Run: headless pygame with SDL's dummy video driver; simulated clock (each Clock.tick advances the game by its frame time, no real sleeping); random seed 0; keys injected as events and as key.get_pressed() state; mouse plan: one left click at the window centre at the start of phase 2, then a move to the lower-right quarter at the start of phase 3.
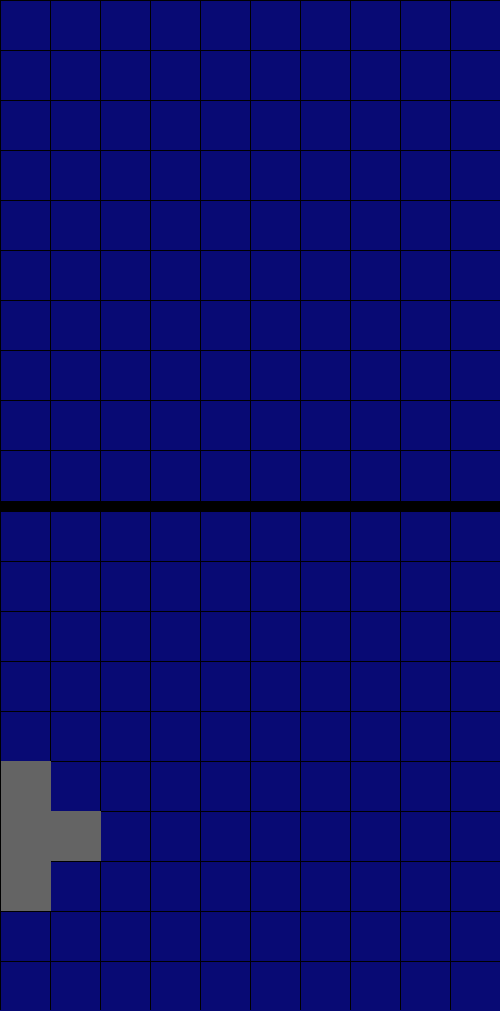
Frame 1 of 4 · flips 1–60 · no input
Frame 2 of 4 · flips 61–180 · clicked the window centre · tapped SPACE, RETURN · held RIGHT (→), D · screen unchanged from frame 1, image omitted
Frame 3 of 4 · flips 181–300 · moved the mouse to the lower-right quarter · held DOWN (↓), S · screen unchanged from frame 2, image omitted
Frame 4 of 4 · flips 301–420 · held LEFT (←), A, UP (↑), W · screen unchanged from frame 3, image omitted

The pygame program that drew these frames:

import pygame
import sys
import random

SIZE = (500, 1011)
SQUARE = 50
FPS = 60
BOARD_SIZE = 10

pygame.init()
WINDOW = pygame.display.set_mode(SIZE)
pygame.display.set_caption('Battleship')
BACKGROUND_COLOR = (8, 10, 116)
BLACK = (0,0,0)
HIT = (150, 0, 0)
MISS = (38, 41, 160)
SHIP = (100, 100, 100)
SUNKEN = (81,71,69)

FPS = 60
#define a first part and a second part:
#first part can put boats and change the lower graph, second part can shoot and can change upper graph
# second for ships, should probably create a class and a lists of objects of this class for the ships of each player
#for shipp coordinates should probably implement a +1,-1 for each coord
#the coordinates should be in a list o matrix and check if coordinates from the bottom and right dont go oustside the border
#and add a sunknen counter which when 00 means boat sunk
#add a sign for when the boat is sunk and hit and maybe change the coolor for sunken ship
# maybe add a side window that shows the pieces in a vertical list and people can click on them and place them
# the peices placed will be placed doawn and to the right

player1_b = []
player1_enemy_b = []

player1_b = [[0,0,0,0,0,0,0,0,0,0],
             [0,0,0,0,0,0,0,0,0,0],
             [0,0,0,0,0,0,0,0,0,0],
             [0,0,0,0,0,0,0,0,0,0],
             [0,0,0,0,0,0,0,0,0,0],
             [1,0,0,0,0,0,0,0,0,0],
             [1,1,0,0,0,0,0,0,0,0],
             [1,0,0,0,0,0,0,0,0,0],
             [0,0,0,0,0,0,0,0,0,0],
             [0,0,0,0,0,0,0,0,0,0]]
player1_enemy_b = [[0,0,0,0,0,0,0,0,0,0],
                   [0,0,0,0,0,0,0,0,0,0],
                   [0,0,0,0,0,0,0,0,0,0],
                   [0,0,0,0,0,0,0,0,0,0],
                   [0,0,0,0,0,0,0,0,0,0],
                   [0,0,0,0,0,0,0,0,0,0],
                   [0,0,0,0,0,0,0,0,0,0],
                   [0,0,0,0,0,0,0,0,0,0],
                   [0,0,0,0,0,0,0,0,0,0],
                   [0,0,0,0,0,0,0,0,0,0]]

player2_b = [[0,0,0,0,0,0,0,0,0,0],
             [0,0,0,0,0,0,0,0,0,0],
             [0,0,0,0,0,0,0,0,0,0],
             [0,0,0,0,0,0,0,0,0,0],
             [0,0,0,0,0,0,0,0,0,0],
             [1,0,0,0,0,0,0,0,0,0],
             [1,1,0,0,0,0,0,0,0,0],
             [1,0,0,0,0,0,0,0,0,0],
             [0,0,0,0,0,0,0,0,0,0],
             [0,0,0,0,0,0,0,0,0,0]]
player2_enemy_b = [[0,0,0,0,0,0,0,0,0,0],
                   [0,0,0,0,0,0,0,0,0,0],
                   [0,0,0,0,0,0,0,0,0,0],
                   [0,0,0,0,0,0,0,0,0,0],
                   [0,0,0,0,0,0,0,0,0,0],
                   [0,0,0,0,0,0,0,0,0,0],
                   [0,0,0,0,0,0,0,0,0,0],
                   [0,0,0,0,0,0,0,0,0,0],
                   [0,0,0,0,0,0,0,0,0,0],
                   [0,0,0,0,0,0,0,0,0,0]]

class Ship():
    def __init__(self, shape):
        self.size = 0
        self.shape = shape
        self.height = len(shape)
        self.width = len(shape[0])
        for i in shape:
            self.size += sum(i)

    def rotate(self):
        self.shape = list(zip(*self.shape[::-1]))
        self.height = len(self.shape)
        self.width = len(self.shape[0])

def grid():
    for i in range(BOARD_SIZE):#vertical
        divider1 = pygame.Rect(i * SQUARE, 0, 1, 1010)
        pygame.draw.rect(WINDOW, BLACK, divider1)
    for i in range(BOARD_SIZE):#horizontal
        divider1 = pygame.Rect(0, i * SQUARE, 500, 1)
        pygame.draw.rect(WINDOW, BLACK, divider1)
        divider2 = pygame.Rect(0, i * SQUARE + 511, 500, 1)
        pygame.draw.rect(WINDOW, BLACK, divider2)
    divider_mid = pygame.Rect(0, 501, 500, 10)#middle
    pygame.draw.rect(WINDOW, BLACK, divider_mid)

def draw(lista1, lista2):
    WINDOW.fill(BACKGROUND_COLOR)
    grid()
    for i in range(BOARD_SIZE):
        for j in range(BOARD_SIZE):
            if(lista1[i][j] == "X"):
                ship = pygame.Rect(j * SQUARE + 1, i * SQUARE + 1, SQUARE, SQUARE)
                pygame.draw.rect(WINDOW, HIT, ship)
            if(lista1[i][j] == "M"):
                ship = pygame.Rect(j * SQUARE + 1, i * SQUARE + 1, SQUARE, SQUARE)
                pygame.draw.rect(WINDOW, MISS, ship)
    for i in range(BOARD_SIZE):
        for j in range(BOARD_SIZE):
            if(lista2[i][j] > 0):
                ship = pygame.Rect(j * SQUARE + 1, i * SQUARE + 511, SQUARE, SQUARE)
                pygame.draw.rect(WINDOW, SHIP, ship)
    pygame.display.update()

clock = pygame.time.Clock()
WINDOW.fill(BACKGROUND_COLOR)
divider = pygame.Rect(0, 501 , 510, 10)
pygame.draw.rect(WINDOW, BLACK, divider)
pygame.display.update()
while True:
    clock.tick(FPS)
    for event in pygame.event.get():                    
        if event.type == pygame.QUIT:
            print('EXIT SUCCESSFUL')
            pygame.quit()
            sys.exit()
        if(event.type == pygame.MOUSEBUTTONDOWN):
                x,y = pygame.mouse.get_pos()
                print(y)
                if(y < 501):
                    column = int(x//SQUARE)
                    row = int(y//SQUARE)
                    if(player2_b[row][column] > 0 and player1_enemy_b[row][column] == 0):
                        player1_enemy_b[row][column] = "X"
                    if(player2_b[row][column] == 0 and player1_enemy_b[row][column] == 0):
                        player1_enemy_b[row][column] = "M"
                if(y > 511):
                    column = int(x//SQUARE)
                    row = int((y-521)//SQUARE)
                    print(row, column)
                
                
    draw(player1_enemy_b, player1_b)
